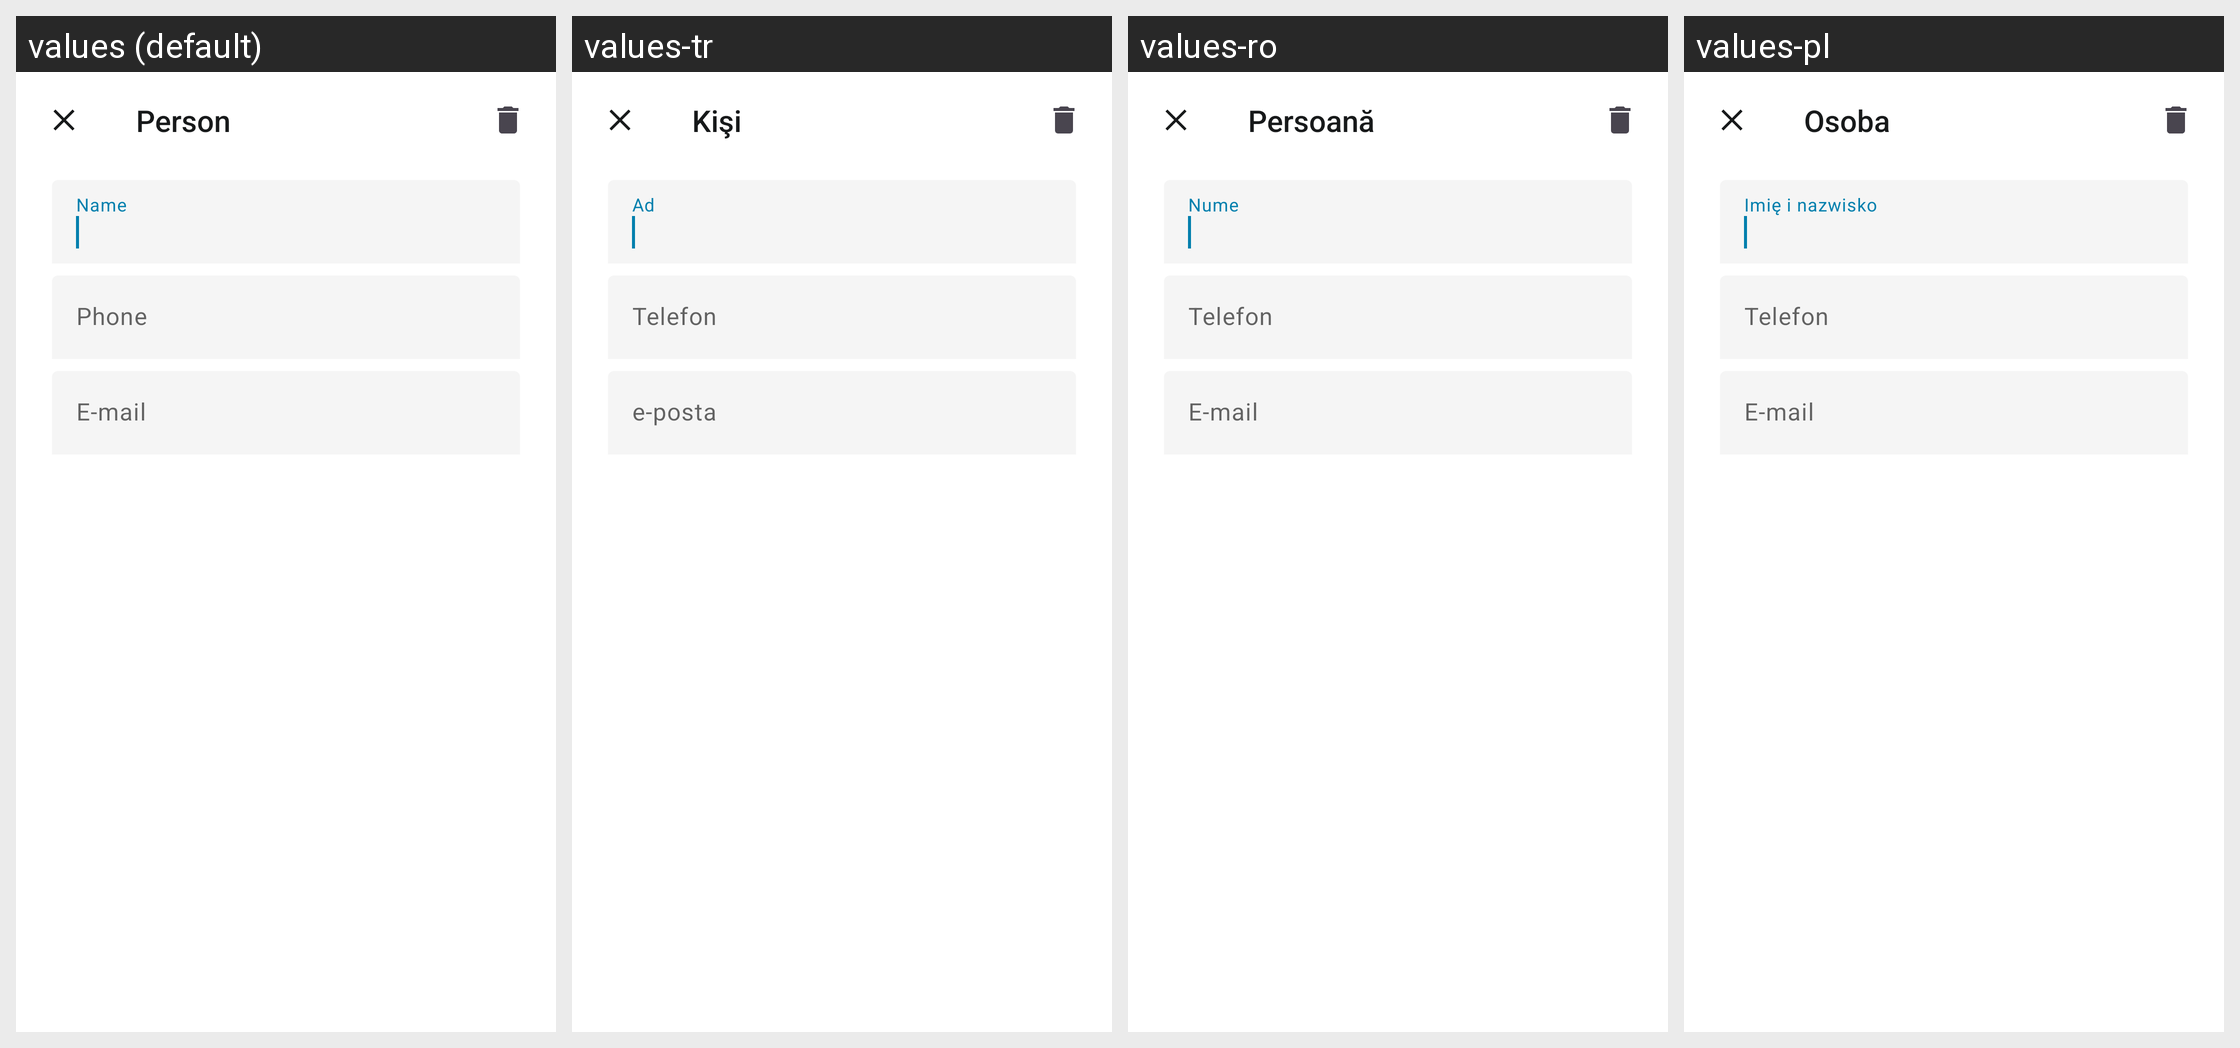

The same Android screen rendered under several of its app's locales, left to right. List the strings drawn on it with the default value and each locale's translation.
Android screen res/layout/contact_diary_add_person_fragment.xml rendered under 4 locales, left to right: values (default), values-tr, values-ro, values-pl. Device: Nexus 5 (rendered at 1080×1920; each locale shown at half size, 540×960, under a caption strip naming it); theme AppTheme.
Other locales in the repository, not shown: values-ar, values-bg, values-de, values-en, values-pt, values-ru, values-uk.
Strings drawn on this screen, with the default value and each locale's value (text and hints the layout hard-codes, and strings that could not be matched under every locale, appear in the picture but are not listed):

contact_diary_add_person_title
  values: Person
  values-tr: Kişi
  values-ro: Persoană
  values-pl: Osoba

contact_diary_add_person_text_input_name_hint
  values: Name
  values-tr: Ad
  values-ro: Nume
  values-pl: Imię i nazwisko

contact_diary_add_text_input_phone_hint
  values: Phone
  values-tr: Telefon
  values-ro: Telefon
  values-pl: Telefon

contact_diary_add_text_input_email_hint
  values: E-mail
  values-tr: e-posta
  values-ro: E-mail
  values-pl: E-mail
